Run: headless pygame with SDL's dummy video driver; simulated clock (each Clock.tick advances the game by its frame time, no real sleeping); random seed 0; keys injected as events and as key.get_pressed() state; no mouse input.
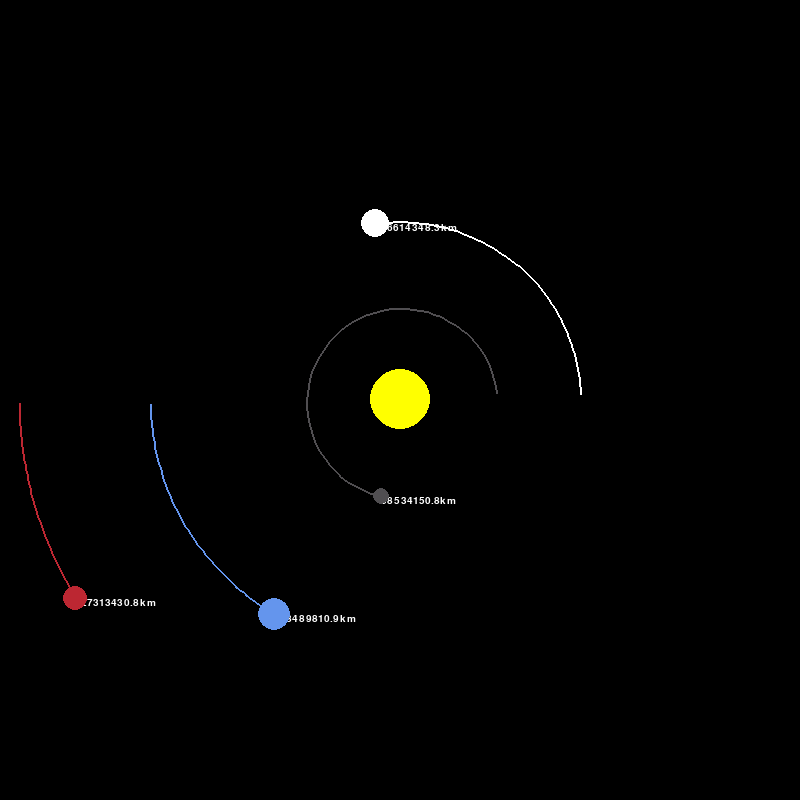
Frame 1 of 4 · flips 1–60 · no input
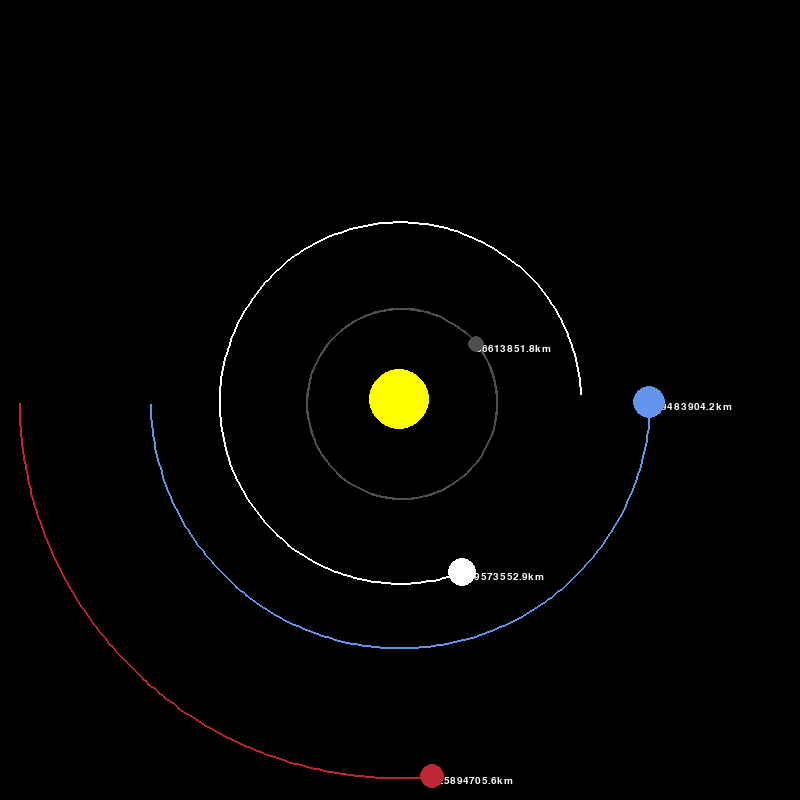
Frame 2 of 4 · flips 61–180 · tapped SPACE, RETURN · held RIGHT (→), D
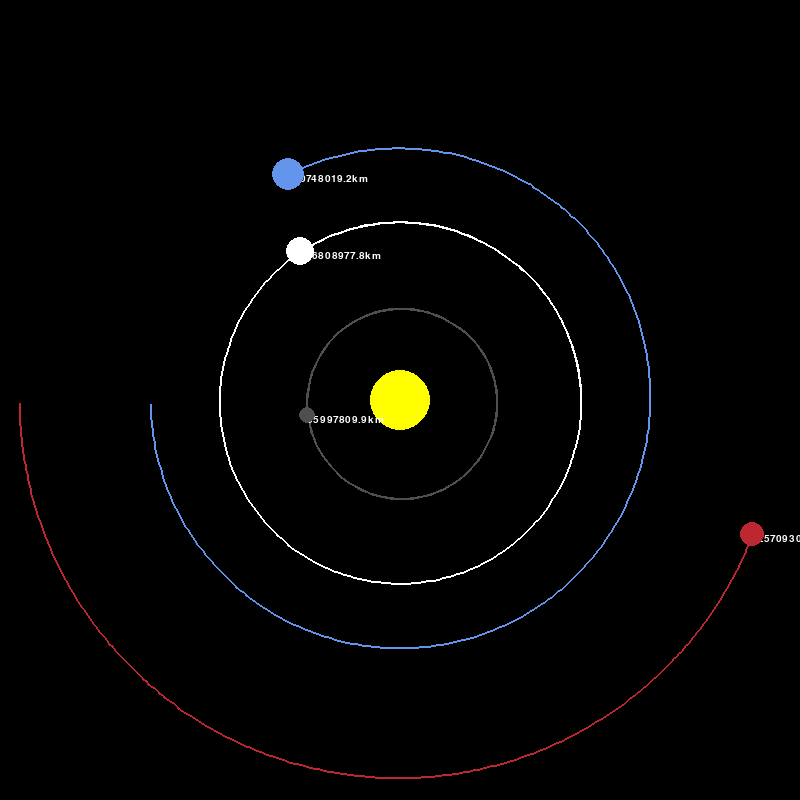
Frame 3 of 4 · flips 181–300 · held DOWN (↓), S
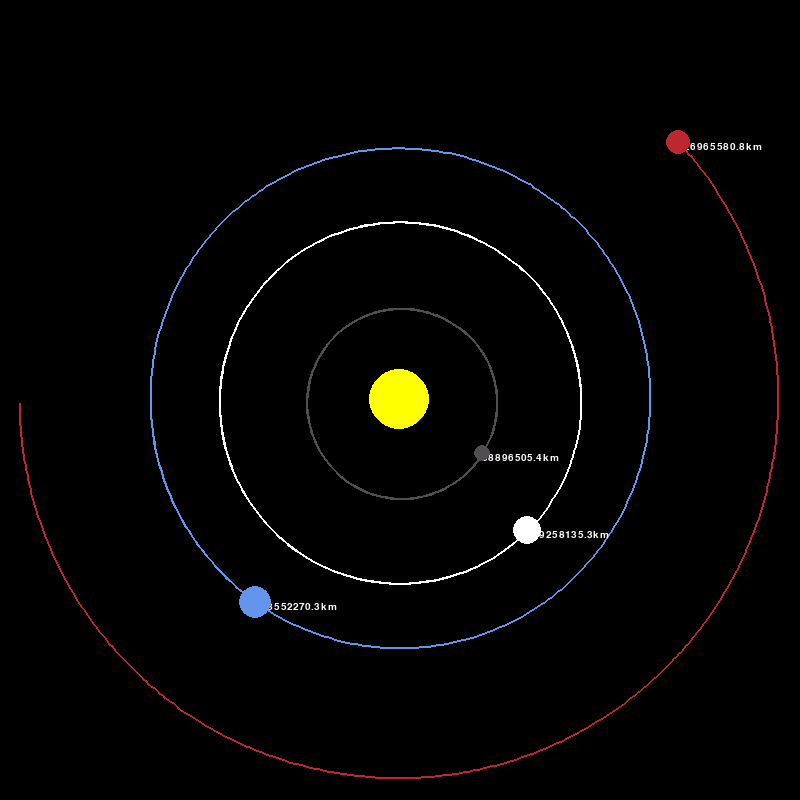
Frame 4 of 4 · flips 301–420 · held LEFT (←), A, UP (↑), W

The pygame program that drew these frames:

# This is Solar Simulation Program
import pygame
import math 
pygame.init()

WIDTH, HEIGHT = 800, 800 # size of the screen and you can modify and personalize your project
WIN = pygame.display.set_mode((WIDTH, HEIGHT))
pygame.display.set_caption("Python Simulation Solar System")

# Create Pallete Color Scheme
WHITE = (255, 255, 255)
YELLOW = (255, 255, 0)
BLUE = (100, 149, 237)
RED = (188, 39, 50)
DARK_GREY = (80, 78, 81)

FONT = pygame.font.SysFont("Helvetica", 15)

class Planet:
    AU = 149.6e6 * 1000
    G = 6.67428e-11
    SCALE = 250 / AU # 1AU = 100 Pixels, You can escape scale in 250 or 200 / AU
    TIMESTEP = 3600*24 # is represented to 1 days in real time

    def __init__(self, x, y, radius, color, mass):
        self.x = x
        self.y = y
        self.radius = radius
        self.color = color
        self.mass = mass

        self.orbit = []
        self.sun = False
        self.distance_to_sun = 0

        self.x_vel = 0 # Velocity between x and Planet
        self.y_vel = 0 # Velocity between y and Planet

    def draw(self, win):
        x = self.x * self.SCALE + WIDTH / 2
        y = self.y * self.SCALE + HEIGHT / 2

        if len(self.orbit) > 2:
            updated_points = []       
            for point in self.orbit:
                x, y = point
                x = x * self.SCALE + WIDTH / 2
                y = y * self.SCALE + HEIGHT / 2
                updated_points.append((x, y))
            
            pygame.draw.lines(win, self.color, False, updated_points, 2)

            if not self.sun:
                distance_text = FONT.render(f"{round(self.distance_to_sun/1000, 1)}km", 1, WHITE)
                win.blit(distance_text, (x, y))

        pygame.draw.circle(win, self.color, (x, y), self.radius)

### IMPLEMENTING MOVEMENT PHYSICS IN ALGORITHM PROGRAM ###
    def attraction(self, other):
        other_x, other_y = other.x, other.y
        distance_x = other_x - self.x
        distance_y = other_y - self.y
        distance = math.sqrt(distance_x ** 2 + distance_y ** 2)

        if other.sun:
            self.distance_to_sun = distance

        force = self.G * self.mass * other.mass / distance**2
        theta = math.atan2(distance_y, distance_x)
        force_x = math.cos(theta) * force
        force_y = math.sin(theta) * force
        return force_x, force_y

### UPDATE POSISITION TO SIMULATION ###
    def update_position(self, planets):
        total_fx = total_fy = 0
        for planet in planets:
            if self == planet:
                continue

            fx, fy = self.attraction(planet)
            total_fx += fx
            total_fy += fy
        
        self.x_vel += total_fx / self.mass * self.TIMESTEP
        self.y_vel += total_fy / self.mass * self.TIMESTEP

        self.x += self.x_vel * self.TIMESTEP
        self.y += self.y_vel * self.TIMESTEP
        self.orbit.append((self.x, self.y))


def main():
    run = True 
    clock = pygame.time.Clock()
### Initializing Planets using real Values ###
####### SUN 
    sun = Planet(0, 0, 30, YELLOW, 1.98892 * 10**30)
    sun.sun = True
####### EARTH
    earth = Planet(-1 * Planet.AU, 0, 16, BLUE, 5.9742 * 10**24)
    earth.y_vel = 29.783 * 1000
####### MARS
    mars = Planet(-1.524 * Planet.AU, 0, 12, RED, 6.39 * 10**23)
    mars.y_vel = 24.077 * 1000
####### MERCURY
    merc = Planet(0.387 * Planet.AU, 0, 8, DARK_GREY, 3.30 * 10**23)
    merc.y_vel = -47.4 * 1000
####### VENUS
    venus = Planet(0.723 * Planet.AU, 0, 14, WHITE, 4.8685 * 10**24)
    venus.y_vel = -35.02 * 1000

    planets = [sun, earth, mars, merc, venus]

    while run:
        clock.tick(60)
        WIN.fill((0, 0, 0))

        for event in pygame.event.get():
            if event.type == pygame.QUIT:
                run = False
        
        for planet in planets:
            planet.update_position(planets)
            planet.draw(WIN)
        
        pygame.display.update()

    pygame.quit()

main()
